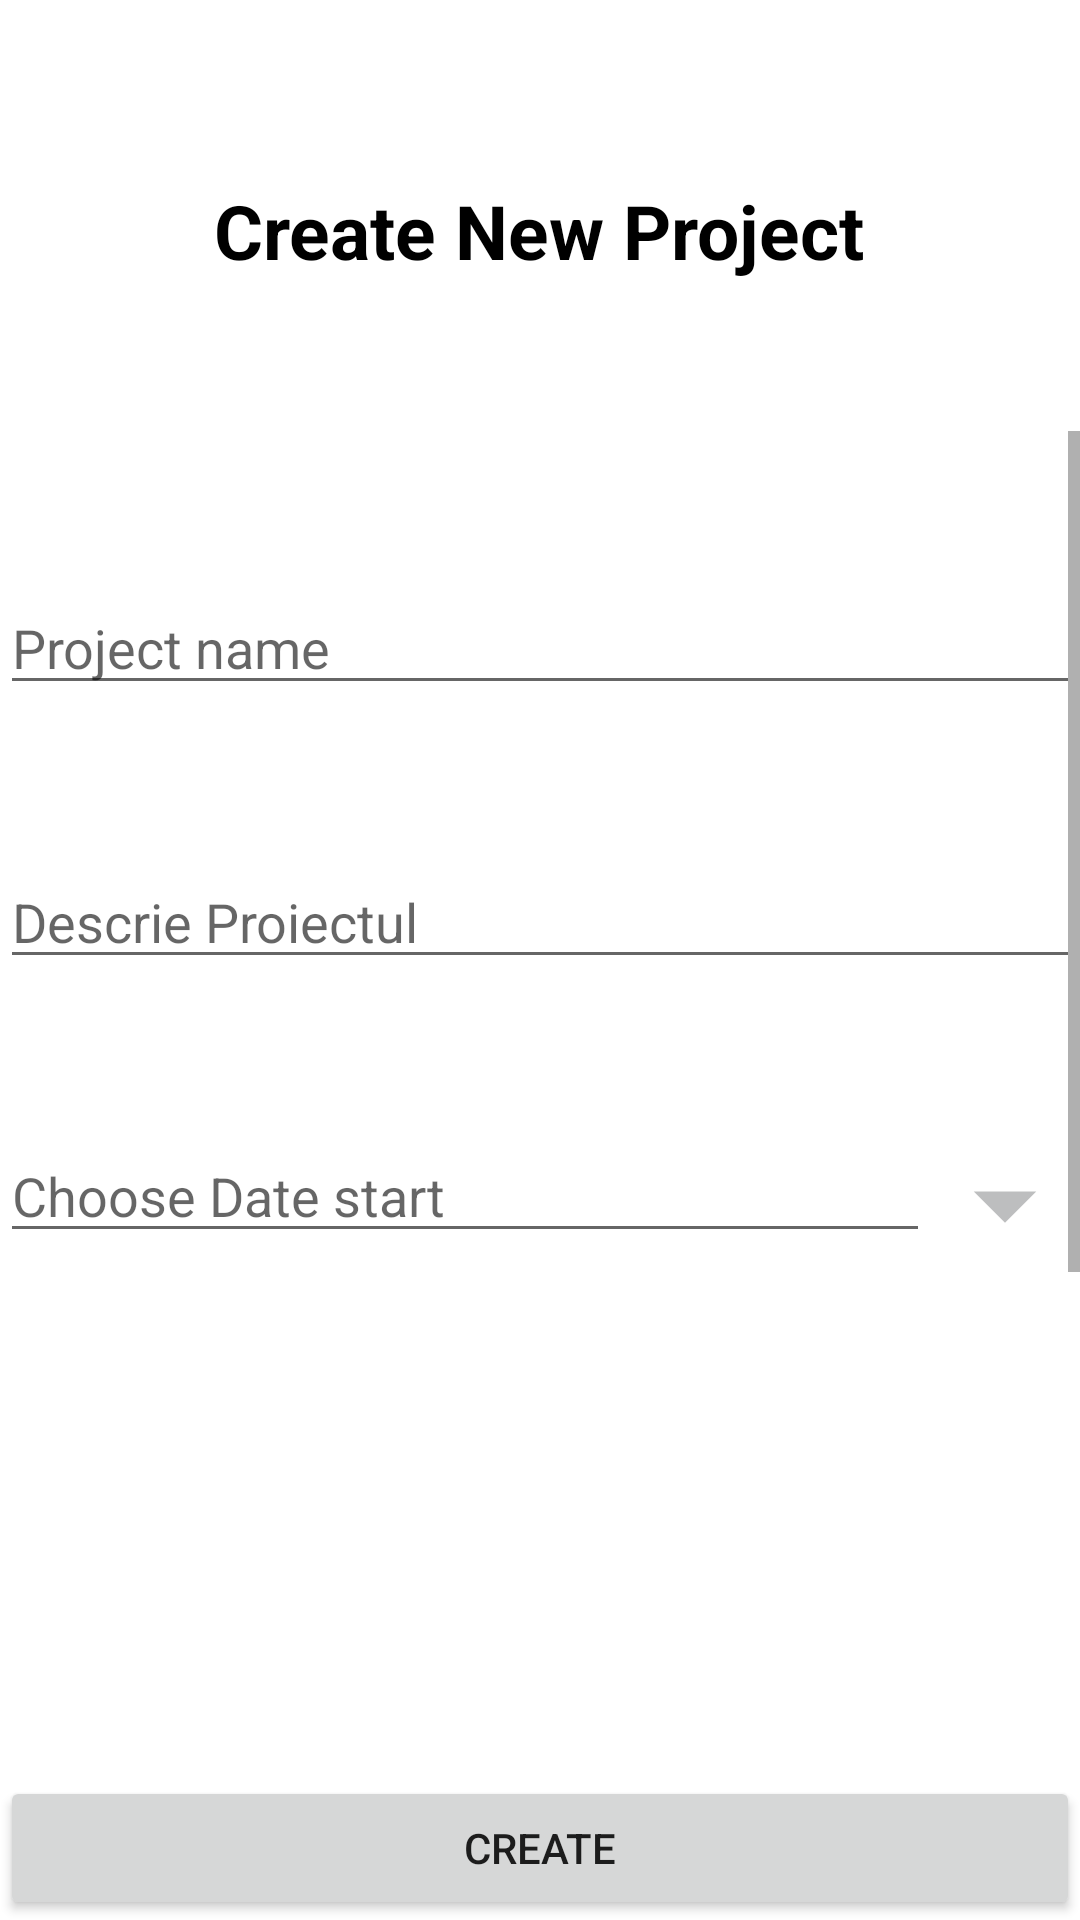

Android layout source for this screen:
<!-- AndroidManifest.xml: application theme Theme.MyApplication -->
<!-- res/layout/popup_project.xml -->
<?xml version="1.0" encoding="utf-8"?>
<RelativeLayout xmlns:android="http://schemas.android.com/apk/res/android"
    android:layout_width="match_parent"
    android:layout_height="match_parent"
    android:orientation="vertical"
    >

    <TextView
        android:layout_width="wrap_content"
        android:layout_height="wrap_content"
        android:text="Create New Project"
        android:id="@+id/titlu"
        android:textSize="25sp"
        android:textColor="@color/black"
        android:textStyle="bold"
        android:layout_centerHorizontal="true"
        android:layout_marginTop="60dp"
        />

    <ScrollView
        android:layout_width="wrap_content"
        android:layout_height="wrap_content"
        android:layout_below="@+id/titlu"
        android:layout_above="@+id/btnCreate"
        android:layout_marginTop="50dp">

    <RelativeLayout
        android:layout_width="wrap_content"
        android:layout_height="match_parent"
        android:orientation="vertical"
        android:layout_marginTop="50dp"
        android:layout_marginBottom="50dp">
    <EditText
        android:layout_width="match_parent"
        android:layout_height="wrap_content"
        android:hint="Project name"
        android:id="@+id/projectname"
        android:textSize="18sp"
        android:textColor="@color/black"

        />

    <EditText
        android:layout_width="match_parent"
        android:layout_height="wrap_content"
        android:layout_below="@+id/projectname"
        android:hint="Descrie Proiectul"
        android:id="@+id/descriere"
        android:textSize="18sp"
        android:textColor="@color/black"
        android:layout_marginTop="50dp"
        />



    <RelativeLayout
        android:layout_width="wrap_content"
        android:layout_height="wrap_content"
        android:layout_below="@+id/descriere"
        android:layout_marginTop="50dp"
        android:id="@+id/dateStart">

        <EditText
            android:layout_width="match_parent"
            android:layout_height="wrap_content"
            android:hint="Choose Date start"
            android:textSize="18sp"
            android:textColor="@color/black"
            android:id="@+id/dateTextStart"
            android:layout_toStartOf="@+id/arrowStart"
            />
        <ImageView
            android:layout_width="50dp"
            android:layout_height="50dp"
            android:src="@drawable/ic_arrowdown"
            android:layout_alignParentEnd="true"
            android:layout_centerVertical="true"
            android:id="@+id/arrowStart"/>

    </RelativeLayout>


    <RelativeLayout
        android:id="@+id/dateEnd"
        android:layout_width="match_parent"
        android:layout_height="wrap_content"
        android:layout_below="@+id/dateStart"
        android:layout_marginTop="50dp"
        android:layout_marginBottom="50dp">

        <EditText
            android:id="@+id/dateTextEnd"
            android:layout_width="match_parent"
            android:layout_height="wrap_content"
            android:layout_toStartOf="@+id/arrowEnd"
            android:hint="Choose Date end"
            android:textColor="@color/black"
            android:textSize="18sp" />

        <ImageView
            android:id="@+id/arrowEnd"
            android:layout_width="50dp"
            android:layout_height="50dp"
            android:layout_alignParentEnd="true"
            android:layout_centerVertical="true"
            android:src="@drawable/ic_arrowdown" />
    </RelativeLayout>

    </RelativeLayout>
    </ScrollView>

    <Button
        android:layout_width="match_parent"
        android:layout_height="wrap_content"
        android:layout_alignParentBottom="true"
        android:layout_marginTop="100dp"
        android:text="Create"
        android:id="@+id/btnCreate"/>


</RelativeLayout>
<!-- resources referenced by this layout -->
<resources>
  <color name="black">#FF000000</color>
  <!-- drawable ic_arrowdown (drawable-anydpi) -->
  <vector xmlns:android="http://schemas.android.com/apk/res/android"
      android:width="24dp"
      android:height="24dp"
      android:viewportWidth="24"
      android:viewportHeight="24"
      android:tint="#ACAEAF"
      android:alpha="0.8">
    <path
        android:fillColor="@android:color/white"
        android:pathData="M7,10l5,5 5,-5z"/>
  </vector>
  <style name="Theme.MyApplication" parent="Theme.MaterialComponents.DayNight.NoActionBar">
          
          <item name="colorPrimary">@color/purple_500</item>
          <item name="colorPrimaryVariant">@color/purple_700</item>
          <item name="colorOnPrimary">@color/white</item>
          
          <item name="colorSecondary">@color/teal_200</item>
          <item name="colorSecondaryVariant">@color/teal_700</item>
          <item name="colorOnSecondary">@color/black</item>
          
          <item name="android:statusBarColor" tools:targetApi="l">?attr/colorPrimaryVariant</item>
          
  
      </style>
  <color name="purple_500">#FF6200EE</color>
  <color name="purple_700">#FF3700B3</color>
  <color name="white">#FFFFFFFF</color>
  <color name="teal_200">#FF03DAC5</color>
  <color name="teal_700">#FF018786</color>
</resources>
